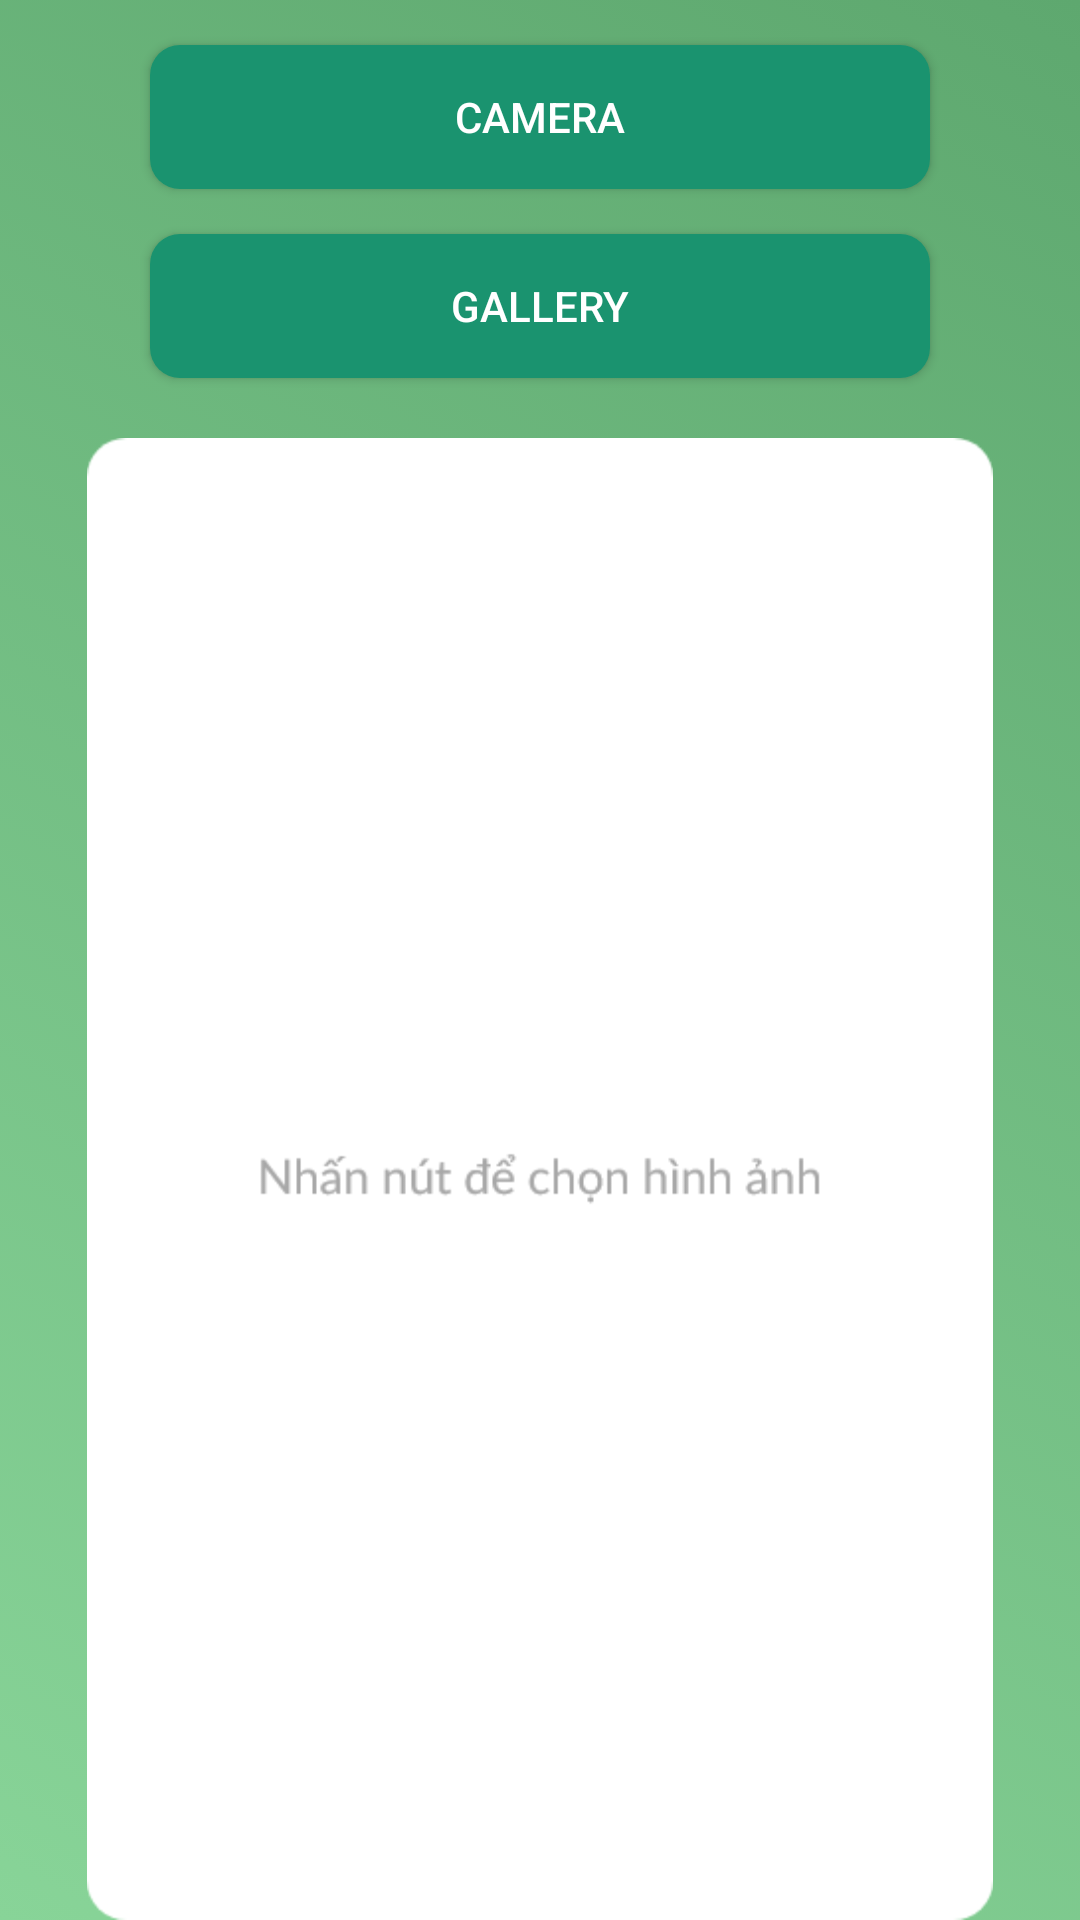

Here is an Android app screen rendered from its layout file. Give the layout XML and the strings, colors and styles it references.
<!-- AndroidManifest.xml: activity theme AppTheme.NoActionBar -->
<!-- res/layout/activity_chen_hinh.xml -->
<?xml version="1.0" encoding="utf-8"?>
<androidx.constraintlayout.widget.ConstraintLayout xmlns:android="http://schemas.android.com/apk/res/android"
    xmlns:app="http://schemas.android.com/apk/res-auto"
    xmlns:tools="http://schemas.android.com/tools"
    android:layout_width="match_parent"
    android:layout_height="match_parent"
    android:orientation="vertical"
    tools:context=".ChenHinhActivity"
    android:background="@drawable/gradient_list">

    <Button
        android:id="@+id/btnCamera"
        android:layout_width="match_parent"
        android:layout_height="wrap_content"
        android:width="60dp"
        android:background="@drawable/custom_button_chonhinh"
        android:text="Camera"
        app:layout_constraintEnd_toEndOf="parent"
        app:layout_constraintStart_toStartOf="parent"
        app:layout_constraintTop_toTopOf="parent"
        android:layout_marginLeft="50dp"
        android:layout_marginRight="50dp"
        android:textColor="@android:color/white"
        android:layout_marginTop="15dp"/>

    <Button
        android:id="@+id/btnGalery"
        android:layout_width="match_parent"
        android:layout_height="wrap_content"
        android:text="Gallery"
        app:layout_constraintEnd_toEndOf="parent"
        app:layout_constraintStart_toStartOf="parent"
        app:layout_constraintTop_toBottomOf="@+id/btnCamera"
        android:background="@drawable/custom_button_chonhinh"
        android:layout_marginRight="50dp"
        android:layout_marginLeft="50dp"
        android:layout_marginTop="15dp"
        android:textColor="@android:color/white" />

    <ImageView
        android:id="@+id/imgHinhAnh"
        android:layout_width="0dp"
        android:layout_height="0dp"
        app:layout_constraintBottom_toBottomOf="parent"
        app:layout_constraintEnd_toEndOf="parent"
        app:layout_constraintStart_toStartOf="parent"
        android:layout_marginTop="20dp"
        app:layout_constraintTop_toBottomOf="@+id/btnGalery"
        app:srcCompat="@drawable/chonhinhanh" />

    <ListView
        android:id="@+id/lvTuDuocScan"
        android:layout_width="match_parent"
        android:layout_height="0dp"
        app:layout_constraintBottom_toBottomOf="parent"
        app:layout_constraintEnd_toEndOf="parent"
        app:layout_constraintHorizontal_bias="0.0"
        app:layout_constraintStart_toStartOf="parent"
        app:layout_constraintTop_toTopOf="@+id/imgHinhAnh"
        app:layout_constraintVertical_bias="0.0"
        android:background="@android:color/transparent"/>

</androidx.constraintlayout.widget.ConstraintLayout>
<!-- resources referenced by this layout -->
<resources>
  <!-- drawable chonhinhanh: png bitmap (drawable-v24, 12281 bytes) -->
  <!-- drawable custom_button_chonhinh (drawable) -->
  <?xml version="1.0" encoding="utf-8"?>
  <shape xmlns:android="http://schemas.android.com/apk/res/android" android:shape="rectangle">
      <solid android:color="@color/XanhNhat1"/>
      <corners android:radius="10dp"/>
  </shape>
  <!-- drawable gradient_list (drawable-v24) -->
  <?xml version="1.0" encoding="utf-8"?>
  <animation-list xmlns:android="http://schemas.android.com/apk/res/android">
      <item
      android:drawable="@drawable/gradient_1"
      android:duration="3000"/>
      <item
          android:drawable="@drawable/gradient_2"
          android:duration="3000"/>
      <item
          android:drawable="@drawable/gradient_3"
          android:duration="3000"/>
      <item
          android:drawable="@drawable/gradient_4"
          android:duration="3000"/>
  </animation-list>
  <style name="AppTheme.NoActionBar">
          <item name="windowNoTitle">true</item>
          <item name="windowActionBar">false</item>
          <item name="android:statusBarColor">@color/XanhDam</item>
          <item name="android:activatedBackgroundIndicator">@drawable/drawer_list_selector</item>
          
          <item name="colorPrimary">@color/colorPrimary</item>
          <item name="colorPrimaryDark">@color/XanhDam</item>
      </style>
  <color name="XanhNhat1">#1a936f</color>
  <!-- drawable gradient_1 (drawable-v24) -->
  <?xml version="1.0" encoding="utf-8"?>
  <shape xmlns:android="http://schemas.android.com/apk/res/android">
  <gradient
      android:angle="225"
      android:endColor="@color/XanhNen"
      android:startColor="#5EA86F"
      />
  </shape>
  <!-- drawable gradient_2 (drawable-v24) -->
  <?xml version="1.0" encoding="utf-8"?>
  <shape xmlns:android="http://schemas.android.com/apk/res/android">
  <gradient
      android:angle="225"
      android:endColor="#B0DA89"
      android:startColor="#5EA86F"
      />
  </shape>
  <!-- drawable gradient_3 (drawable-v24) -->
  <?xml version="1.0" encoding="utf-8"?>
  <shape xmlns:android="http://schemas.android.com/apk/res/android">
  <gradient
      android:angle="225"
      android:endColor="#00B48C"
      android:startColor="#78EC6C"
      />
  </shape>
  <!-- drawable gradient_4 (drawable-v24) -->
  <?xml version="1.0" encoding="utf-8"?>
  <shape xmlns:android="http://schemas.android.com/apk/res/android">
  <gradient
      android:angle="225"
      android:endColor="@color/XanhNen"
      android:startColor="#78EC6C"
      />
  </shape>
  <color name="XanhDam">#114b5f</color>
  <!-- drawable drawer_list_selector (drawable) -->
  <?xml version="1.0" encoding="utf-8"?>
  <selector xmlns:android="http://schemas.android.com/apk/res/android">
      <item android:state_pressed="true" android:drawable="@color/XanhSang"/>
      <item android:state_activated="true" android:drawable="@color/XanhSang"/>
  </selector>
  <color name="colorPrimary">#6200EE</color>
  <color name="XanhNen">#88d498</color>'
  <color name="XanhSang">#c6dabf</color>
</resources>
